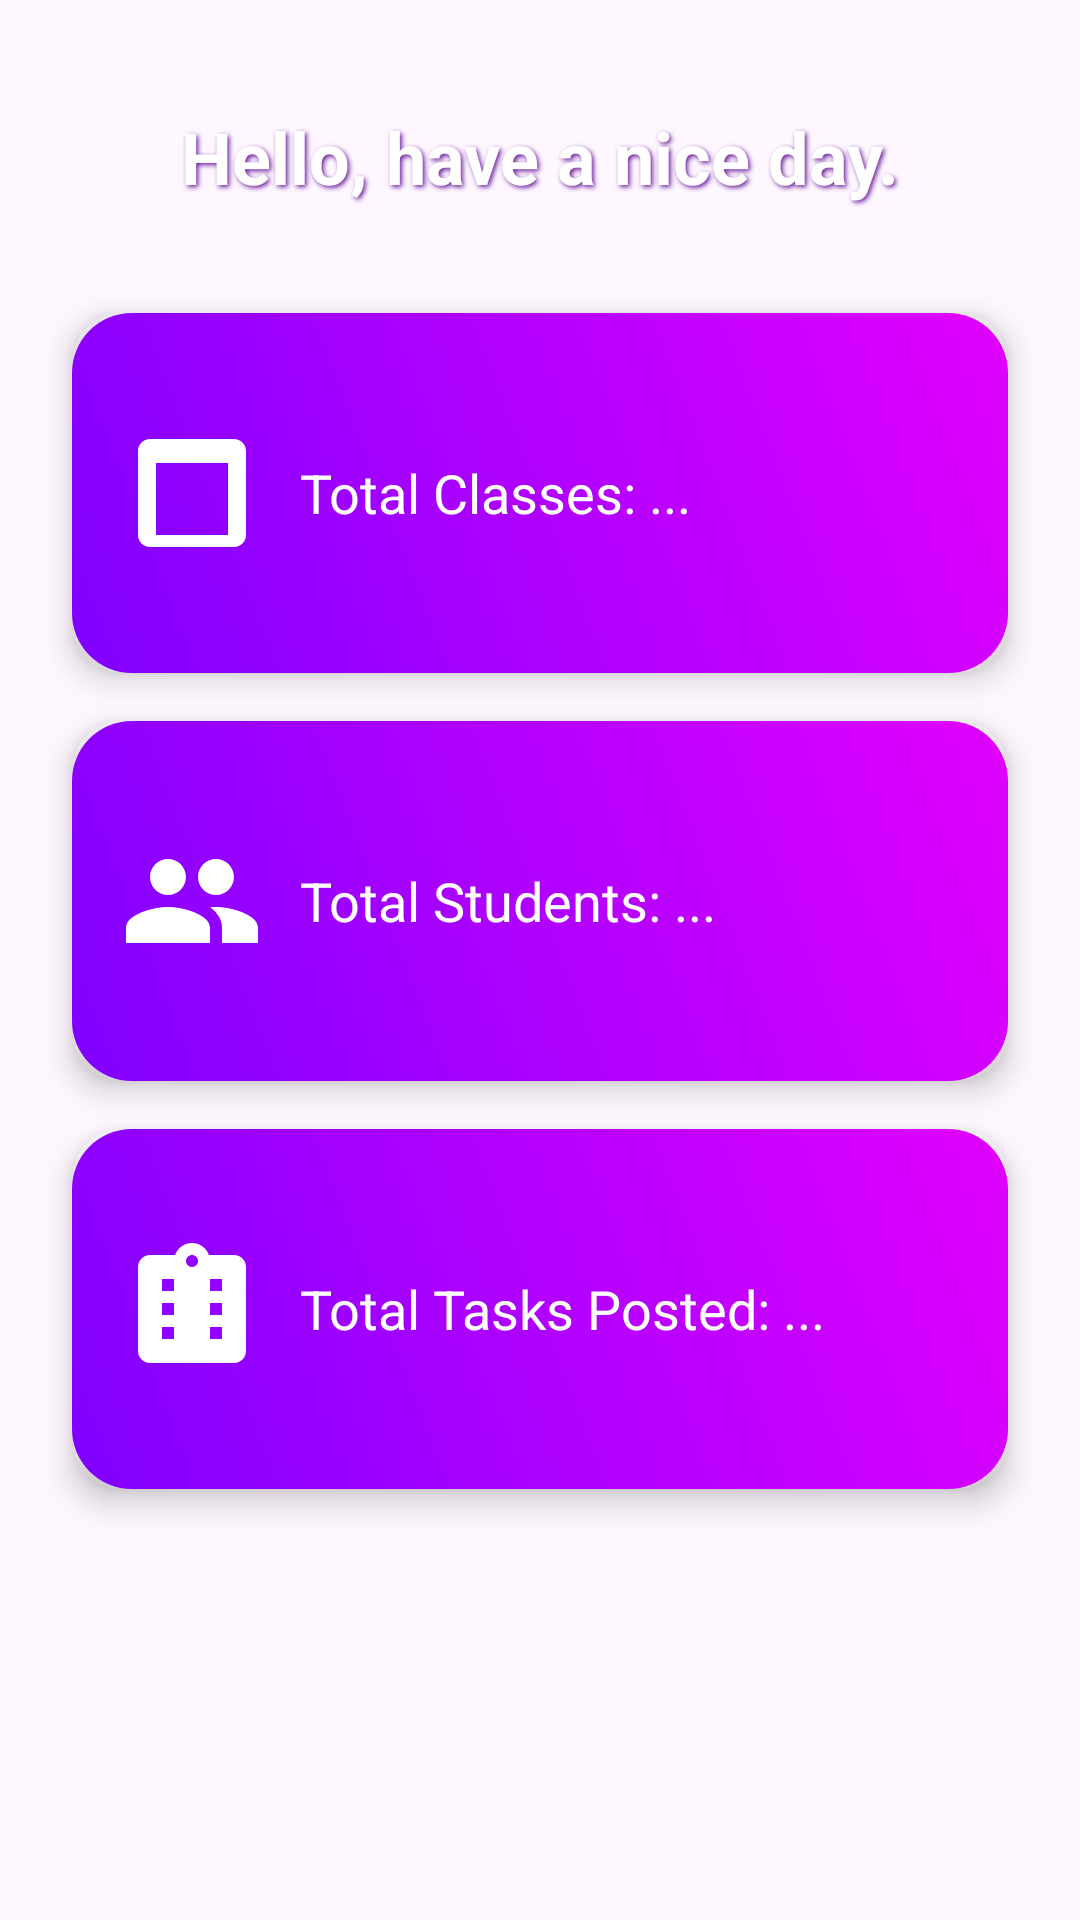

Produce the Android XML layout that renders to this screen, including the resource entries it uses.
<!-- AndroidManifest.xml: application theme Theme.EducationTrackingApp -->
<!-- res/layout/fragment_home.xml -->
<?xml version="1.0" encoding="utf-8"?>
<androidx.constraintlayout.widget.ConstraintLayout
    xmlns:android="http://schemas.android.com/apk/res/android"
    xmlns:app="http://schemas.android.com/apk/res-auto"
    xmlns:tools="http://schemas.android.com/tools"
    android:layout_width="match_parent"
    android:layout_height="match_parent"
    android:background="@drawable/gradient_background"
    android:paddingStart="16dp"
    android:paddingEnd="16dp"
    android:paddingTop="24dp"
    android:paddingBottom="24dp"
    tools:context=".view.TeacherHomeFragment">

    
    <TextView
        android:id="@+id/welcomeText"
        android:layout_width="0dp"
        android:layout_height="wrap_content"
        android:text="Hello, have a nice day."
        android:textSize="24sp"
        android:textStyle="bold"
        android:textColor="@color/white"
        android:gravity="center"
        android:shadowColor="#6A1B9A"
        android:shadowDx="2"
        android:shadowDy="2"
        android:shadowRadius="4"
        android:lineSpacingExtra="6dp"
        android:paddingVertical="12dp"
        android:contentDescription="Personalized welcome message for teacher"
        app:layout_constraintTop_toTopOf="parent"
        app:layout_constraintStart_toStartOf="parent"
        app:layout_constraintEnd_toEndOf="parent" />

    
    <androidx.cardview.widget.CardView
        android:id="@+id/cardClasses"
        android:layout_width="0dp"
        android:layout_height="120dp"
        android:layout_marginTop="24dp"
        android:layout_marginStart="8dp"
        android:layout_marginEnd="8dp"
        app:cardCornerRadius="16dp"
        app:cardElevation="6dp"
        app:cardBackgroundColor="@android:color/transparent"
        app:layout_constraintTop_toBottomOf="@id/welcomeText"
        app:layout_constraintStart_toStartOf="parent"
        app:layout_constraintEnd_toEndOf="parent">

        <LinearLayout
            android:layout_width="match_parent"
            android:layout_height="match_parent"
            android:background="@drawable/card_gradient"
            android:orientation="horizontal"
            android:padding="16dp"
            android:gravity="center_vertical">

            <ImageView
                android:id="@+id/classIcon"
                android:layout_width="48dp"
                android:layout_height="48dp"
                android:src="@drawable/ic_class_new"
                android:contentDescription="Class icon"
                app:tint="@color/white" />

            <TextView
                android:id="@+id/classCountText"
                android:layout_width="0dp"
                android:layout_height="wrap_content"
                android:layout_weight="1"
                android:layout_marginStart="12dp"
                android:text="Total Classes: ..."
                android:textSize="18sp"
                android:textColor="@color/white" />
        </LinearLayout>
    </androidx.cardview.widget.CardView>

    
    <androidx.cardview.widget.CardView
        android:id="@+id/cardStudents"
        android:layout_width="0dp"
        android:layout_height="120dp"
        android:layout_marginTop="16dp"
        android:layout_marginStart="8dp"
        android:layout_marginEnd="8dp"
        app:cardCornerRadius="16dp"
        app:cardElevation="6dp"
        app:cardBackgroundColor="@android:color/transparent"
        app:layout_constraintTop_toBottomOf="@id/cardClasses"
        app:layout_constraintStart_toStartOf="parent"
        app:layout_constraintEnd_toEndOf="parent">

        <LinearLayout
            android:layout_width="match_parent"
            android:layout_height="match_parent"
            android:background="@drawable/card_gradient"
            android:orientation="horizontal"
            android:padding="16dp"
            android:gravity="center_vertical">

            <ImageView
                android:id="@+id/studentIcon"
                android:layout_width="48dp"
                android:layout_height="48dp"
                android:src="@drawable/ic_student_new"
                android:contentDescription="Student icon"
                app:tint="@color/white" />

            <TextView
                android:id="@+id/studentCountText"
                android:layout_width="0dp"
                android:layout_height="wrap_content"
                android:layout_weight="1"
                android:layout_marginStart="12dp"
                android:text="Total Students: ..."
                android:textSize="18sp"
                android:textColor="@color/white" />
        </LinearLayout>
    </androidx.cardview.widget.CardView>

    
    <androidx.cardview.widget.CardView
        android:id="@+id/cardTasks"
        android:layout_width="0dp"
        android:layout_height="120dp"
        android:layout_marginTop="16dp"
        android:layout_marginStart="8dp"
        android:layout_marginEnd="8dp"
        app:cardCornerRadius="16dp"
        app:cardElevation="6dp"
        app:cardBackgroundColor="@android:color/transparent"
        app:layout_constraintTop_toBottomOf="@id/cardStudents"
        app:layout_constraintStart_toStartOf="parent"
        app:layout_constraintEnd_toEndOf="parent">

        <LinearLayout
            android:layout_width="match_parent"
            android:layout_height="match_parent"
            android:background="@drawable/card_gradient"
            android:orientation="horizontal"
            android:padding="16dp"
            android:gravity="center_vertical">

            <ImageView
                android:id="@+id/taskIcon"
                android:layout_width="48dp"
                android:layout_height="48dp"
                android:src="@drawable/ic_task_new"
                android:contentDescription="Task icon"
                app:tint="@color/white" />

            <TextView
                android:id="@+id/taskCountText"
                android:layout_width="0dp"
                android:layout_height="wrap_content"
                android:layout_weight="1"
                android:layout_marginStart="12dp"
                android:text="Total Tasks Posted: ..."
                android:textSize="18sp"
                android:textColor="@color/white" />
        </LinearLayout>
    </androidx.cardview.widget.CardView>

    
    <ProgressBar
        android:id="@+id/progressBar"
        android:layout_width="wrap_content"
        android:layout_height="wrap_content"
        android:visibility="gone"
        app:layout_constraintTop_toTopOf="parent"
        app:layout_constraintBottom_toBottomOf="parent"
        app:layout_constraintStart_toStartOf="parent"
        app:layout_constraintEnd_toEndOf="parent" />

</androidx.constraintlayout.widget.ConstraintLayout>
<!-- resources referenced by this layout -->
<resources>
  <color name="white">#FFFFFFFF</color>
  <!-- drawable card_gradient (drawable) -->
  <?xml version="1.0" encoding="utf-8"?>
  <shape xmlns:android="http://schemas.android.com/apk/res/android">
      <gradient
          android:startColor="#7F00FF"
          android:endColor="#E100FF"
          android:angle="45" />
      <corners android:radius="20dp" />
  </shape>
  <!-- drawable ic_class_new (drawable) -->
  <?xml version="1.0" encoding="utf-8"?>
  <vector xmlns:android="http://schemas.android.com/apk/res/android"
      android:width="24dp"
      android:height="24dp"
      android:viewportWidth="24"
      android:viewportHeight="24">
      <path
          android:fillColor="#000000"
          android:pathData="M19,3H5c-1.1,0 -2,0.9 -2,2v14c0,1.1 0.9,2 2,2h14c1.1,0 2,-0.9 2,-2V5c0,-1.1 -0.9,-2 -2,-2zm-1,16H6V7h12v12z" />
  </vector>
  <!-- drawable ic_student_new (drawable) -->
  <?xml version="1.0" encoding="utf-8"?>
  <vector xmlns:android="http://schemas.android.com/apk/res/android"
      android:width="24dp"
      android:height="24dp"
      android:viewportWidth="24"
      android:viewportHeight="24">
      <path
          android:fillColor="#000000"
          android:pathData="M16,11c1.66,0 2.99,-1.34 2.99,-3S17.66,5 16,5c-1.66,0 -3,1.34 -3,3s1.34,3 3,3zm-8,0c1.66,0 2.99,-1.34 2.99,-3S9.66,5 8,5C6.34,5 5,6.34 5,8s1.34,3 3,3zm0,2c-2.33,0 -7,1.17 -7,3.5V19h14v-2.5c0,-2.33 -4.67,-3.5 -7,-3.5zm8,0c-0.29,0 -0.62,0.02 -0.97,0.05 1.16,0.84 1.97,1.97 1.97,3.45V19h6v-2.5c0,-2.33 -4.67,-3.5 -7,-3.5z" />
  </vector>
  <!-- drawable ic_task_new (drawable) -->
  <?xml version="1.0" encoding="utf-8"?>
  <vector xmlns:android="http://schemas.android.com/apk/res/android"
      android:width="24dp"
      android:height="24dp"
      android:viewportWidth="24"
      android:viewportHeight="24">
      <path
          android:fillColor="#000000"
          android:pathData="M19,3h-4.18C14.4,1.84 13.3,1 12,1c-1.3,0 -2.4,0.84 -2.82,2H5c-1.1,0 -2,0.9 -2,2v14c0,1.1 0.9,2 2,2h14c1.1,0 2,-0.9 2,-2V5c0,-1.1 -0.9,-2 -2,-2zm-7,0c0.55,0 1,0.45 1,1s-0.45,1 -1,1 -1,-0.45 -1,-1 0.45,-1 1,-1zM9,17H7v-2h2v2zm0,-4H7v-2h2v2zm0,-4H7v-2h2v2zm8,8h-2v-2h2v2zm0,-4h-2v-2h2v2zm0,-4h-2v-2h2v2z" />
  </vector>
  <style name="Theme.EducationTrackingApp" parent="Base.Theme.EducationTrackingApp" />
  <style name="Base.Theme.EducationTrackingApp" parent="Theme.Material3.DayNight.NoActionBar">
          
          
      </style>
</resources>
